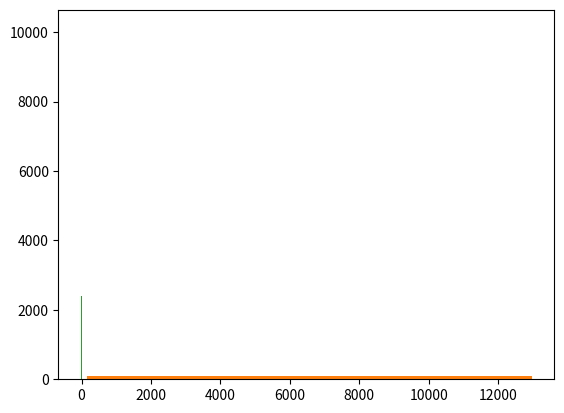

The matplotlib source for this figure:
%matplotlib inline
import numpy as np
from matplotlib import pyplot as plt

import numpy as np
np.random.choice

# best solution
tosses = np.random.choice([0,1],1000)

# okay solution
tosses = []
for i in range(1000):
    tosses.append(np.random.choice([0,1]))

numbers = np.random.random(100000)
plt.hist(numbers)

def simple_psuedo_random(current_value,multiplier=13110243,divisor=13132):

    return current_value*multiplier % divisor  

seed = 10218888

out = []
current = seed
for i in range(1000):
    current = simple_psuedo_random(current)
    out.append(current)

plt.hist(out)

seed = 10218888

out = []
current = seed
for i in range(1000):
    current = simple_psuedo_random(current)
    out.append(current)


s1 = np.random.random(10)
print(s1)


np.random.seed(5235412)
s1 = np.random.random(10)
print(s1)


numbers = np.random.normal(size=10000)
plt.hist(numbers)

np.random.normal
np.random.binomial
np.random.uniform
np.random.poisson
np.random.choice
np.random.shuffle

x = np.random.normal(5,2,size=1000)
counts, edges, _ = plt.hist(x,bins=range(-15,15))
for i in range(len(counts)):
    print(edges[i],counts[i])